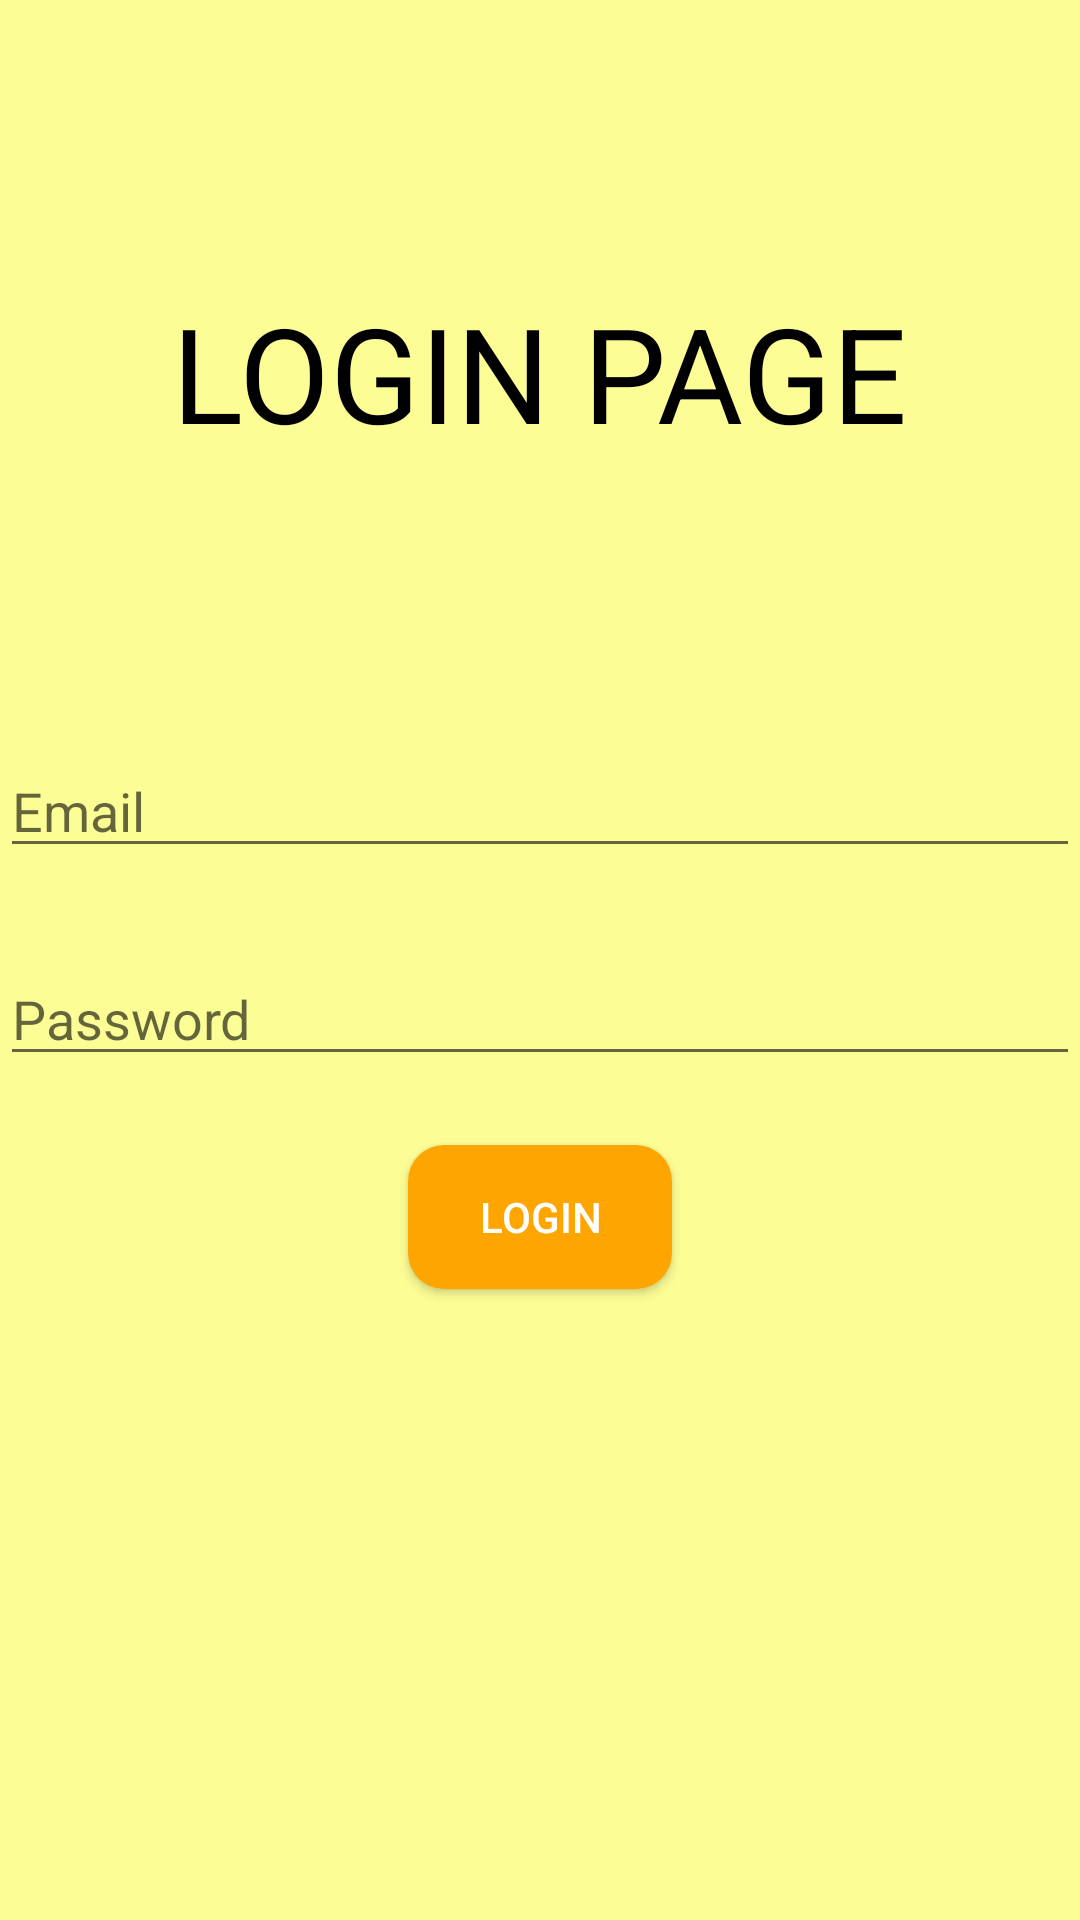

Here is an Android app screen rendered from its layout file. Give the layout XML and the strings, colors and styles it references.
<!-- AndroidManifest.xml: application theme Theme.ITT632_Group_Project -->
<!-- res/layout/activity_login.xml -->
<?xml version="1.0" encoding="utf-8"?>
<androidx.constraintlayout.widget.ConstraintLayout
    xmlns:android="http://schemas.android.com/apk/res/android"
    xmlns:app="http://schemas.android.com/apk/res-auto"
    xmlns:tools="http://schemas.android.com/tools"
    android:layout_width="match_parent"
    android:layout_height="match_parent"
    android:background="#FDFD96"
    tools:context=".LoginActivity">
    <TextView
        android:id="@+id/textViewLoginPage"
        android:layout_width="wrap_content"
        android:layout_height="wrap_content"
        android:text="LOGIN PAGE"
        android:textSize="44sp"
        android:textColor="#000"
    app:layout_constraintBottom_toTopOf="@+id/editText"
    app:layout_constraintEnd_toEndOf="parent"
    app:layout_constraintStart_toStartOf="parent"
    app:layout_constraintTop_toTopOf="parent"
    app:layout_constraintVertical_bias="0.5" />
<EditText
android:id="@+id/editText"
android:layout_width="0dp"
android:layout_height="wrap_content"
android:layout_alignParentTop="true"
android:layout_centerHorizontal="true"
android:layout_marginTop="248dp"
android:ems="10"
android:hint="Email"
android:inputType="textPersonName"
app:layout_constraintEnd_toEndOf="parent"
app:layout_constraintStart_toStartOf="parent"
app:layout_constraintTop_toTopOf="parent" />

<EditText
android:id="@+id/editText2"
android:layout_width="0dp"
android:layout_height="wrap_content"
android:layout_alignParentTop="true"
android:layout_marginTop="28dp"
android:ems="10"
android:hint="Password"
android:inputType="textPassword"
app:layout_constraintEnd_toEndOf="parent"
app:layout_constraintStart_toStartOf="parent"
app:layout_constraintTop_toBottomOf="@+id/editText" />

<Button
android:id="@+id/button3"
android:layout_width="wrap_content"
android:layout_height="wrap_content"
android:layout_alignParentBottom="true"
android:layout_centerHorizontal="true"
android:layout_marginTop="23dp"
android:onClick="loginUser"
android:text="LOGIN"
android:textColor="#fff"
    android:background="@drawable/rounded_button_background"
    app:layout_constraintEnd_toEndOf="parent"
    app:layout_constraintStart_toStartOf="parent"
    app:layout_constraintTop_toBottomOf="@+id/editText2" />

    </androidx.constraintlayout.widget.ConstraintLayout>
<!-- resources referenced by this layout -->
<resources>
  <!-- drawable rounded_button_background (drawable) -->
  <?xml version="1.0" encoding="utf-8"?>
      <shape xmlns:android="http://schemas.android.com/apk/res/android">
          <solid android:color="#FFA500" />
          <corners android:radius="12dp" />
      </shape>
  <style name="Theme.ITT632_Group_Project" parent="Theme.MaterialComponents.DayNight.DarkActionBar">
          
          <item name="colorPrimary">@color/purple_500</item>
          <item name="colorPrimaryVariant">@color/purple_700</item>
          <item name="colorOnPrimary">@color/white</item>
          
          <item name="colorSecondary">@color/teal_200</item>
          <item name="colorSecondaryVariant">@color/teal_700</item>
          <item name="colorOnSecondary">@color/black</item>
          
          <item name="android:statusBarColor">?attr/colorPrimaryVariant</item>
          
      </style>
  <!-- not gathered from this repository: default colours our renderer supplied (Android Studio template values) -->
  <color name="purple_500">#FF6200EE</color>
  <color name="purple_700">#FF3700B3</color>
  <color name="teal_200">#FF03DAC5</color>
  <color name="teal_700">#FF018786</color>
  <color name="black">#FF000000</color>
  <color name="white">#FFFFFFFF</color>
</resources>
